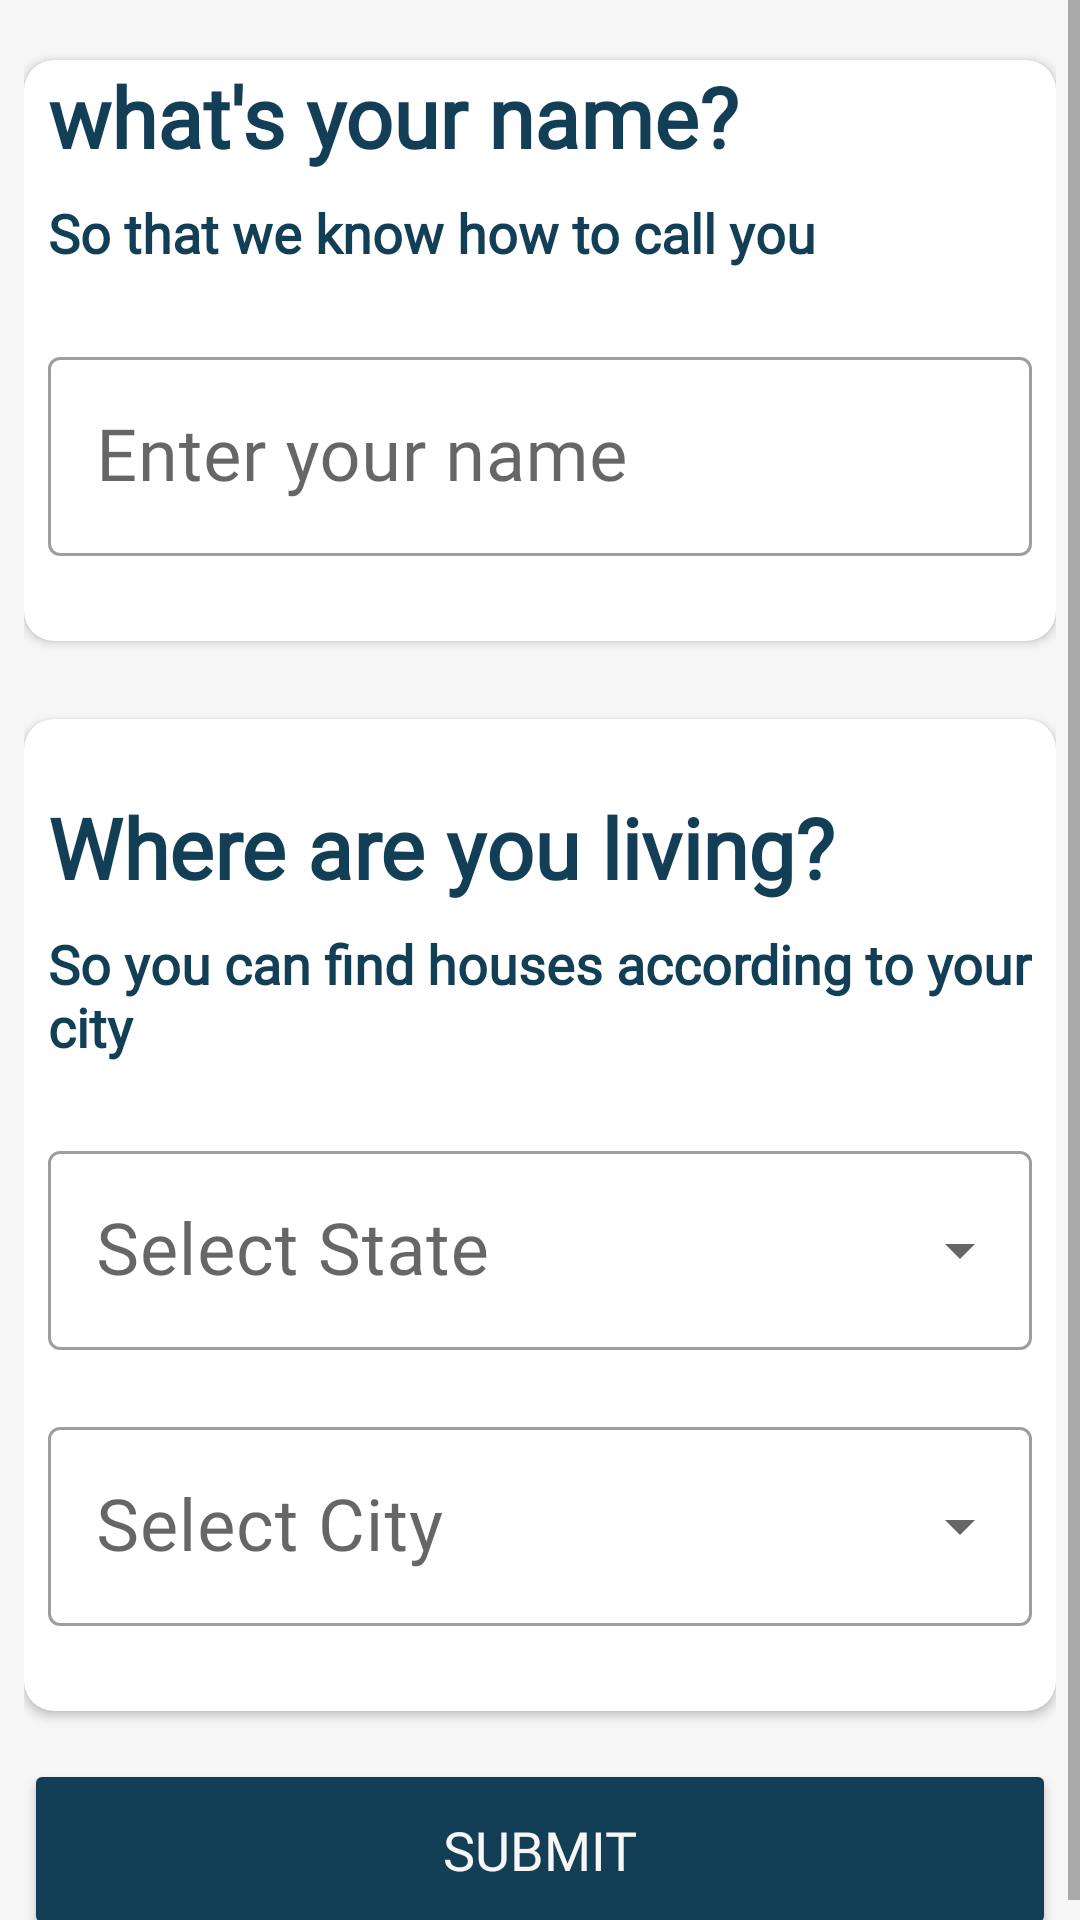

Reconstruct the res/layout file that produces this screen, plus the resources it refers to.
<!-- AndroidManifest.xml: application theme Theme.RealStateApp -->
<!-- res/layout/fragment_personal_information.xml -->
<?xml version="1.0" encoding="utf-8"?>
<FrameLayout xmlns:android="http://schemas.android.com/apk/res/android"
    xmlns:app="http://schemas.android.com/apk/res-auto"
    xmlns:tools="http://schemas.android.com/tools"
    android:layout_width="match_parent"
    android:layout_height="match_parent"
    tools:context=".ui.fragment.auth.PersonalInformationFragment">


    <ScrollView
        android:layout_width="match_parent"
        android:layout_height="match_parent"
        android:background="@color/cream_white"
        tools:ignore="SpeakableTextPresentCheck">

        <LinearLayout
            android:layout_width="match_parent"
            android:layout_height="wrap_content"
            android:layout_marginLeft="8dp"
            android:layout_marginTop="12dp"
            android:layout_marginRight="8dp"
            android:orientation="vertical">

            <androidx.cardview.widget.CardView
                android:layout_width="match_parent"
                android:layout_height="wrap_content"
                android:layout_marginTop="8dp"
                android:elevation="10dp"
                app:cardCornerRadius="10dp">

                <LinearLayout
                    android:layout_width="match_parent"
                    android:layout_height="match_parent"
                    android:orientation="vertical">

                    <TextView
                        android:layout_width="match_parent"
                        android:layout_height="wrap_content"
                        android:layout_marginLeft="8dp"
                        android:layout_marginRight="8dp"
                        android:layout_marginBottom="8dp"
                        android:fontFamily="@font/nunito_bold"
                        android:text="@string/what_s_your_name"
                        android:textColor="@color/cream_blue"
                        android:textSize="28sp"
                        android:textStyle="bold" />

                    <TextView
                        android:layout_width="match_parent"
                        android:layout_height="wrap_content"
                        android:layout_marginBottom="24dp"
                        android:layout_marginLeft="8dp"
                        android:layout_marginRight="8dp"
                        android:fontFamily="@font/nunito_bold"
                        android:text="@string/so_that_we_know_how_to_call_you"
                        android:textColor="@color/cream_blue"
                        android:textSize="18sp"
                        android:textStyle="bold" />

                    <com.google.android.material.textfield.TextInputLayout
                        android:id="@+id/input_name"
                        style="@style/Widget.MaterialComponents.TextInputLayout.OutlinedBox"
                        android:layout_width="match_parent"
                        android:layout_height="wrap_content"
                        app:errorEnabled="true"
                        android:layout_marginLeft="8dp"
                        android:layout_marginRight="8dp"
                        android:layout_marginBottom="8dp"
                        app:layout_constraintEnd_toEndOf="parent"
                        app:layout_constraintStart_toStartOf="parent"
                        app:layout_constraintTop_toBottomOf="@+id/cardView">

                        <com.google.android.material.textfield.TextInputEditText
                            android:id="@+id/text_name"
                            android:layout_width="match_parent"
                            android:layout_height="wrap_content"
                            android:fontFamily="@font/nunito"
                            android:hint="@string/enter_your_name"
                            android:inputType="text"
                            android:maxLines="1"
                            android:textColor="@color/cream_black"
                            android:textSize="24sp" />
                    </com.google.android.material.textfield.TextInputLayout>
                </LinearLayout>
            </androidx.cardview.widget.CardView>

            <androidx.cardview.widget.CardView
                android:layout_width="match_parent"
                android:layout_height="wrap_content"
                android:layout_marginTop="26dp"
                android:elevation="10dp"
                app:cardCornerRadius="10dp" >
                <LinearLayout
                    android:layout_width="match_parent"
                    android:orientation="vertical"
                    android:layout_height="match_parent">
                    <TextView
                        android:layout_width="match_parent"
                        android:layout_height="wrap_content"
                        android:textSize="28sp"
                        android:layout_marginLeft="8dp"
                        android:layout_marginRight="8dp"
                        android:fontFamily="@font/nunito_bold"
                        android:textStyle="bold"
                        android:textColor="@color/cream_blue"
                        android:layout_marginTop="24dp"
                        android:layout_marginBottom="8dp"
                        android:text="@string/where_are_you_living" />

                    <TextView
                        android:textSize="18sp"
                        android:fontFamily="@font/nunito_bold"
                        android:textStyle="bold"
                        android:layout_marginLeft="8dp"
                        android:layout_marginRight="8dp"
                        android:textColor="@color/cream_blue"
                        android:layout_width="match_parent"
                        android:layout_height="wrap_content"
                        android:layout_marginBottom="24dp"
                        android:text="@string/so_you_can_find_houses_according_to_your_city" />

                    <com.google.android.material.textfield.TextInputLayout
                        android:id="@+id/input_state"
                        style="@style/Widget.MaterialComponents.TextInputLayout.OutlinedBox.ExposedDropdownMenu"
                        android:layout_width="match_parent"
                        app:errorEnabled="true"
                        android:layout_marginLeft="8dp"
                        android:layout_marginRight="8dp"
                        android:layout_height="match_parent">

                        <AutoCompleteTextView
                            android:id="@+id/text_state"
                            android:layout_width="match_parent"
                            android:layout_height="wrap_content"
                            android:fontFamily="@font/nunito"
                            android:hint="@string/select_state"
                            android:inputType="none"
                            android:textColor="@color/cream_black"
                            android:textSize="24sp" />
                    </com.google.android.material.textfield.TextInputLayout>

                    <com.google.android.material.textfield.TextInputLayout
                        android:id="@+id/input_city"
                        style="@style/Widget.MaterialComponents.TextInputLayout.OutlinedBox.ExposedDropdownMenu"
                        android:layout_width="match_parent"
                        app:errorEnabled="true"
                        android:layout_marginRight="8dp"
                        android:layout_marginLeft="8dp"
                        android:layout_marginBottom="8dp"
                        android:layout_height="match_parent">

                        <AutoCompleteTextView
                            android:id="@+id/text_city"
                            android:layout_width="match_parent"
                            android:layout_height="wrap_content"
                            android:fontFamily="@font/nunito"
                            android:hint="@string/select_city"
                            android:inputType="none"
                            android:textColor="@color/cream_black"
                            android:textSize="24sp" />
                    </com.google.android.material.textfield.TextInputLayout>
                </LinearLayout>
            </androidx.cardview.widget.CardView>

            <Button
                android:id="@+id/btSubmit"
                android:layout_width="match_parent"
                android:layout_height="wrap_content"
                android:layout_marginTop="16dp"
                android:backgroundTint="@color/cream_blue"
                android:fontFamily="@font/nunito_bold"
                android:padding="18dp"
                android:text="@string/submit"
                android:textColor="@color/cream_white"
                android:textSize="18sp"/>
        </LinearLayout>
    </ScrollView>
    <com.github.ybq.android.spinkit.SpinKitView
        android:id="@+id/spin_kit"
        android:visibility="invisible"
        style="@style/SpinKitView.Large.CubeGrid"
        android:layout_width="100dp"
        android:layout_height="100dp"
        android:layout_gravity="center"
        app:layout_constraintBottom_toBottomOf="parent"
        app:layout_constraintEnd_toEndOf="parent"
        app:layout_constraintStart_toStartOf="parent"
        app:layout_constraintTop_toTopOf="parent"
        app:SpinKit_Color="@color/cream_blue"/>
</FrameLayout>
<!-- resources referenced by this layout -->
<resources>
  <color name="cream_black">#121212</color>
  <color name="cream_blue">#123e56</color>
  <color name="cream_white">#f6f6f6</color>
  <string name="enter_your_name">Enter your name</string>
  <string name="select_city">Select City</string>
  <string name="select_state">Select State</string>
  <string name="so_that_we_know_how_to_call_you">So that we know how to call you</string>
  <string name="so_you_can_find_houses_according_to_your_city">So you can find houses according to your city</string>
  <string name="submit">Submit</string>
  <string name="what_s_your_name">what\'s your name?</string>
  <string name="where_are_you_living">Where are you living?</string>
  <style name="Theme.RealStateApp" parent="Theme.MaterialComponents.DayNight.NoActionBar">
          
          <item name="colorPrimary">@color/cream_black</item>
          <item name="colorPrimaryVariant">@color/purple_700</item>
          <item name="colorOnPrimary">@color/white</item>
          
          <item name="colorSecondary">@color/teal_200</item>
          <item name="colorSecondaryVariant">@color/teal_700</item>
          <item name="colorOnSecondary">@color/black</item>
          
          <item name="android:statusBarColor" tools:targetApi="l">@color/black</item>
          
      </style>
  <color name="purple_700">#FF3700B3</color>
  <color name="white">#FFFFFFFF</color>
  <color name="teal_200">#FF03DAC5</color>
  <color name="teal_700">#FF018786</color>
  <color name="black">#FF000000</color>
</resources>
